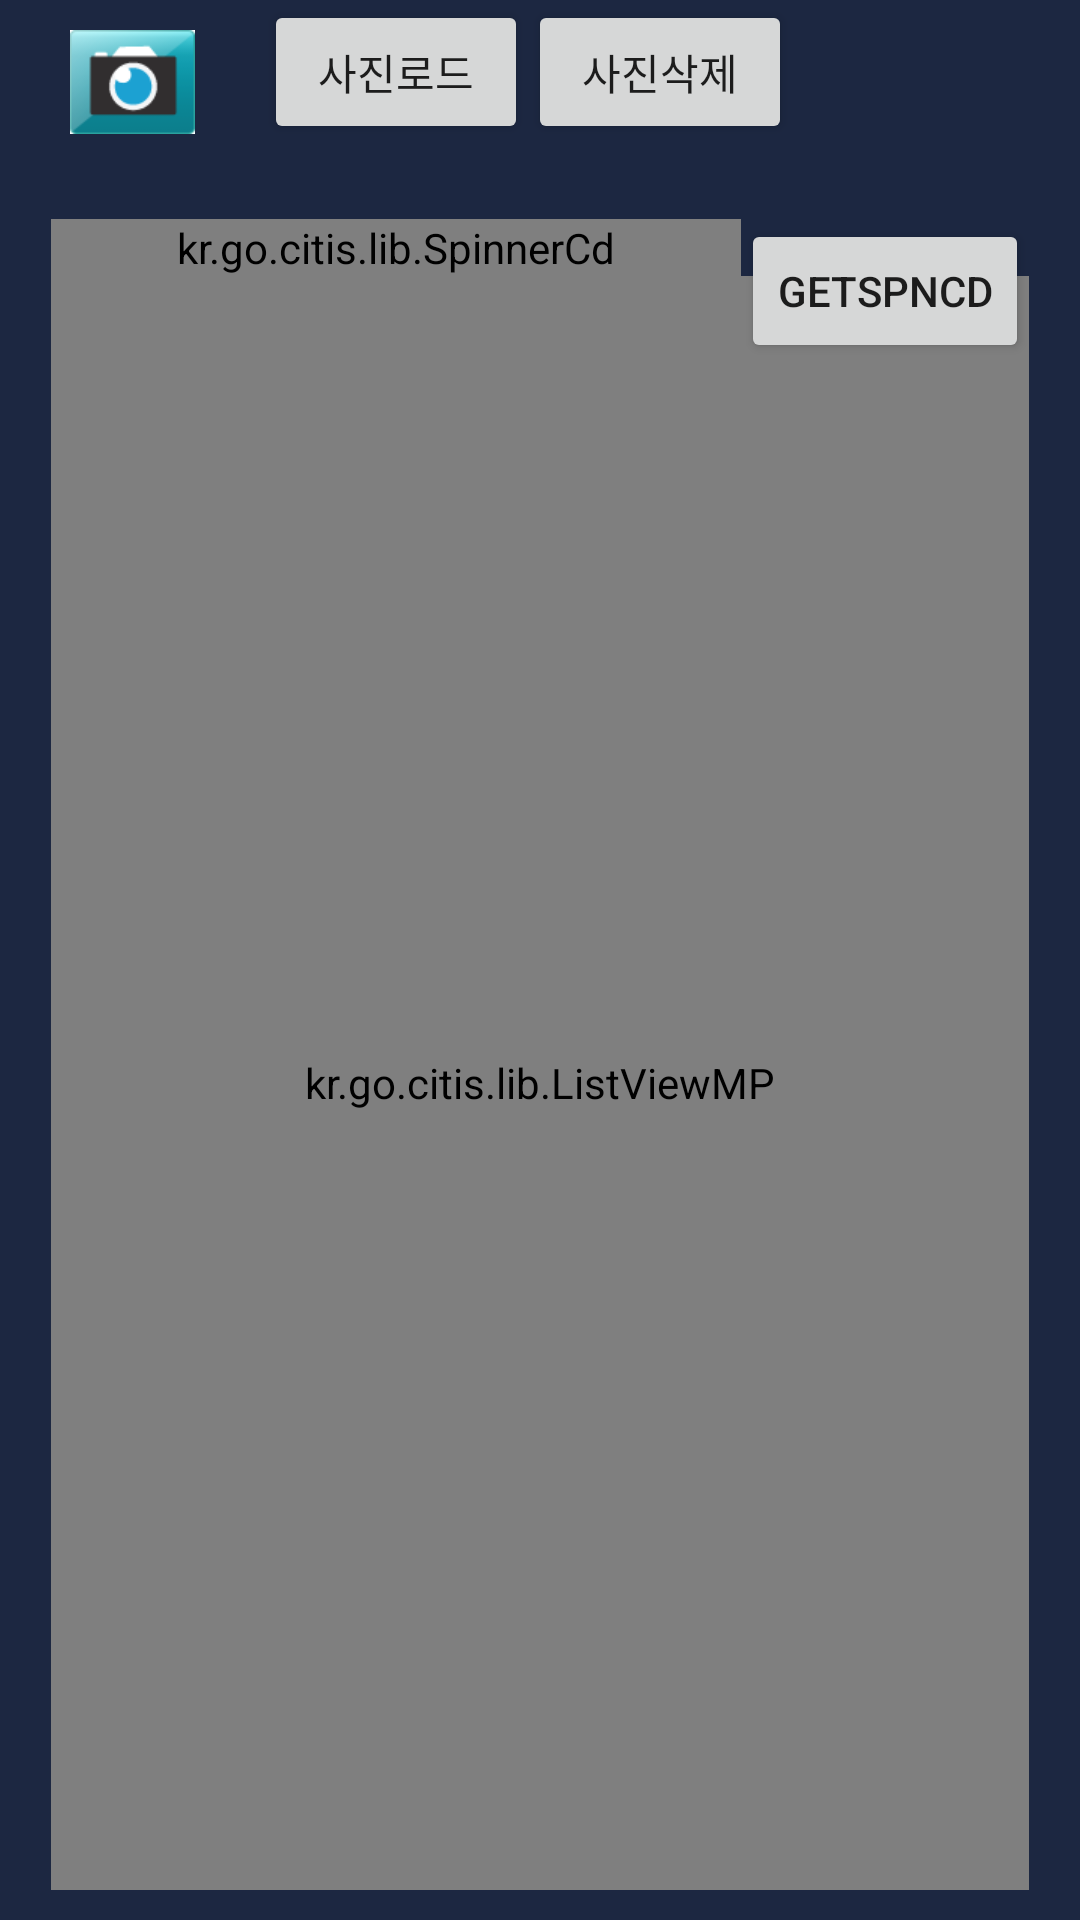

This screen was rendered from an Android layout file. Write that file and the resources it references.
<!-- AndroidManifest.xml: fallback theme Theme.MaterialComponents.DayNight.NoActionBar -->
<!-- res/layout/activity_sample.xml -->
<?xml version="1.0" encoding="utf-8"?>
<LinearLayout xmlns:tools="http://schemas.android.com/tools"
    xmlns:android="http://schemas.android.com/apk/res/android"
    android:layout_width="match_parent"
    android:layout_height="match_parent"
    android:background="@color/mainBgColor"
    android:orientation="vertical"
    tools:context=".SampleActivity"
    android:id="@+id/body"
     >
    
		<LinearLayout
		    android:layout_width="match_parent"
		    android:layout_height="wrap_content"
		    android:orientation="horizontal" >

		    <ImageButton
		        android:id="@+id/btn_camera"
		        style="?android:attr/borderlessButtonStyle"
		        android:layout_width="wrap_content"
		        android:layout_height="wrap_content"
		        android:src="@drawable/camera" />

		    <Button
		        android:id="@+id/btn_pic_load"
		        android:layout_width="wrap_content"
		        android:layout_height="wrap_content"
		        android:text="사진로드" />

		    <Button
		        android:id="@+id/btn_pic_del"
		        android:layout_width="wrap_content"
		        android:layout_height="wrap_content"
		        android:text="사진삭제" />

		    <ImageView
		        android:id="@+id/img_pic"
		        android:layout_width="59dp"
		        android:layout_height="73dp"
		        android:maxHeight="70px"
		        android:maxWidth="70px"
		        android:padding="10px" />
		</LinearLayout>
        <RelativeLayout
            android:layout_width="match_parent"
            android:layout_height="match_parent"
            android:orientation="vertical"
            android:layout_marginLeft="@dimen/mainMarginLeft" 
            android:layout_marginRight="@dimen/mainMarginRight" 
            android:layout_marginBottom="@dimen/mainMarginBottom" 
            >

			     <kr.go.citis.lib.SpinnerCd
			         android:id="@+id/spn_cd"
			         android:layout_width="wrap_content"
			         android:layout_height="wrap_content"
			         android:layout_alignParentLeft="true"
			         android:layout_marginLeft="0dip"
			         android:layout_toLeftOf="@+id/btn_spn_selected" />

  				<kr.go.citis.lib.ListViewMP
  				    android:id="@+id/listView1"
  				    android:layout_width="match_parent"
  				    android:layout_height="match_parent"
					android:divider="@color/listDivColor"
					android:dividerHeight="0.67dp"
  				    android:layout_weight="1"
  				    android:layout_below="@+id/spn_cd"
  				    android:listSelector="@drawable/listview_item_selector" 
  				    android:drawSelectorOnTop="true"
  				    />

  				<Button
  				    android:id="@+id/btn_spn_selected"
  				    android:layout_width="wrap_content"
  				    android:layout_height="wrap_content"
  				    android:layout_alignParentRight="true"
  				    android:layout_alignParentTop="true"
  				    android:text="getSpnCd" />

        </RelativeLayout>	
</LinearLayout>
<!-- resources referenced by this layout -->
<resources>
  <color name="listDivColor">#0C2336</color>
  <color name="mainBgColor">#1C2741</color>
  <dimen name="mainMarginBottom">10dp</dimen>
  <dimen name="mainMarginLeft">17dp</dimen>
  <dimen name="mainMarginRight">17dp</dimen>
  <!-- drawable camera (drawable) -->
  <?xml version="1.0" encoding="utf-8"?>
  <selector xmlns:android="http://schemas.android.com/apk/res/android">
      <item android:state_focused="true" android:state_pressed="false" android:drawable="@drawable/camera_img" />
      <item android:state_focused="true" android:state_pressed="true" android:drawable="@drawable/camera_pressed" />
      <item android:state_focused="false" android:state_pressed="true" android:drawable="@drawable/camera_pressed" />
      <item android:drawable="@drawable/camera_img" />
  </selector>
  <!-- drawable listview_item_selector (drawable) -->
  <?xml version="1.0" encoding="utf-8"?>
  <selector xmlns:android="http://schemas.android.com/apk/res/android">
      <item android:state_focused="true" android:drawable="@color/listClick" /> 
      <item android:state_focused="true" android:state_pressed="true" android:drawable="@color/listClick" /> 
      <item android:state_pressed="true" android:drawable="@color/listPress" /> 
      <item android:drawable="@color/listClick"    /> 
     
  </selector>
  <!-- drawable camera_img: png bitmap (drawable-xhdpi, 2893 bytes) -->
  <!-- drawable camera_pressed: png bitmap (drawable-xhdpi, 3842 bytes) -->
  <color name="listClick">#1a61c0</color>
  <color name="listPress">#55202d47</color>
</resources>
